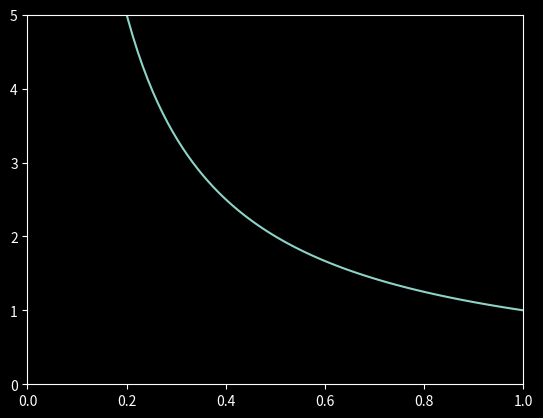

This chart was generated by the following Python code: (Note: this script raises an exception after producing the figure.)
%matplotlib notebook
import matplotlib.animation as animation
import numpy as np
from matplotlib import pyplot as plt


x = np.linspace(0, 1, 100)

rat = lambda x: 1/x
lin = lambda frame: (-1/pow(frame, 2))*(x-frame)+rat(frame)

plt.style.use('dark_background')
fig, ax = plt.subplots()

rat1, = ax.plot(x, rat(x))
lin1, = ax.plot([], [])
p1, = ax.plot([], [], 'o')
def init():
    ax.set_xlim([0, 1])
    ax.set_ylim([0, 5])
    return rat1,

def update(frame):
    return p1.set_data(frame, rat(frame)), lin1.set_data(x, lin(frame))

ani = animation.FuncAnimation(fig=fig, func=update, interval=5, frames=x, init_func=init, blit=True)
plt.show()
ani.save(filename="./model.gif", writer="pillow")

